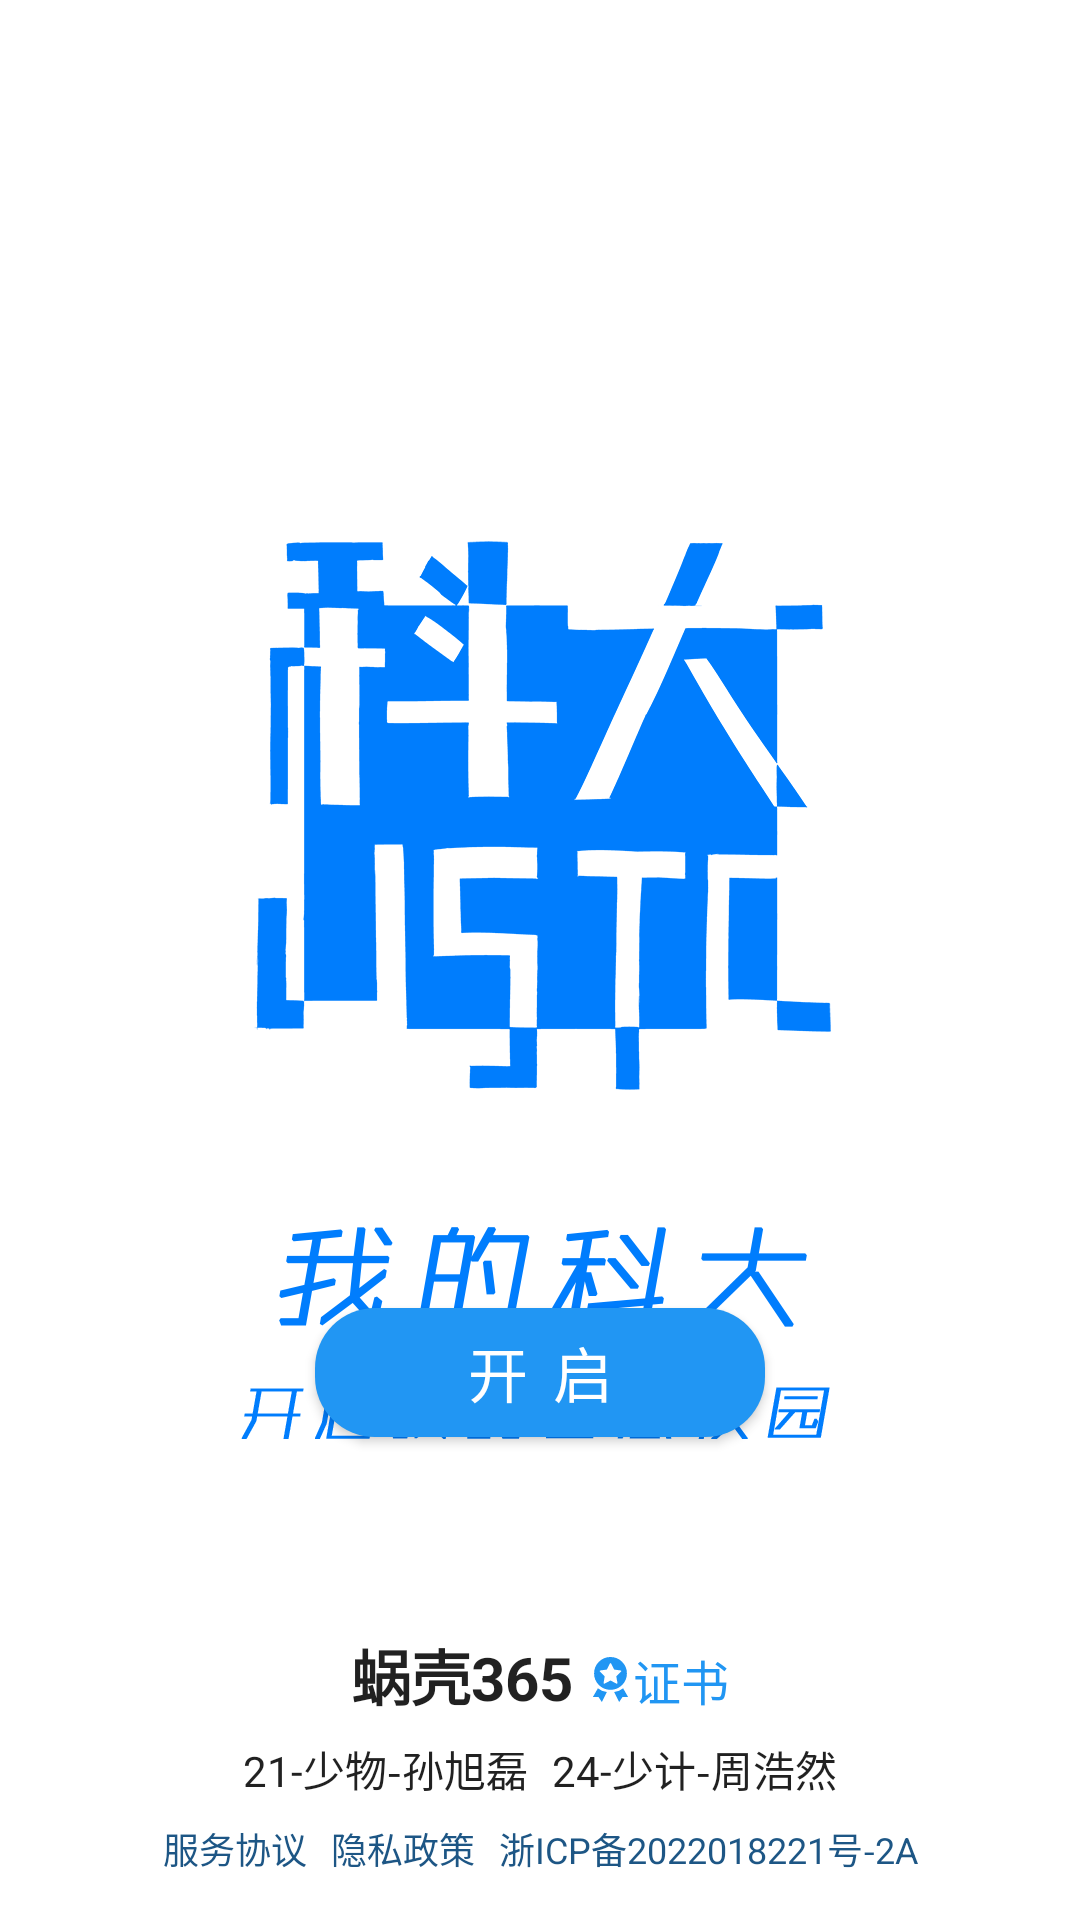

Write the Android layout XML for this screen, with the resource values it uses.
<!-- AndroidManifest.xml: application theme Theme.MyUSTC -->
<!-- res/layout/activity_welcome.xml -->
<?xml version="1.0" encoding="utf-8"?>
<androidx.constraintlayout.widget.ConstraintLayout xmlns:android="http://schemas.android.com/apk/res/android"
    xmlns:app="http://schemas.android.com/apk/res-auto"
    xmlns:tools="http://schemas.android.com/tools"
    android:layout_width="match_parent"
    android:layout_height="match_parent"
    android:orientation="vertical"
    tools:context=".WelcomeActivity">

    <ImageView
        android:id="@+id/app_icon"
        android:layout_width="200dp"
        android:layout_height="300dp"
        android:layout_marginTop="180dp"
        android:src="@drawable/icon_startup"
        app:layout_constraintEnd_toEndOf="parent"
        app:layout_constraintStart_toStartOf="parent"
        app:layout_constraintTop_toTopOf="parent"
        tools:ignore="ContentDescription" />

    <com.google.android.material.button.MaterialButton
        android:layout_width="150dp"
        android:layout_height="55dp"
        android:layout_gravity="center"
        android:layout_marginBottom="155dp"
        android:minHeight="48dp"
        android:onClick="agree"
        android:paddingStart="20dp"
        android:paddingEnd="20dp"
        android:text="开 启"
        android:textAlignment="center"
        android:textAllCaps="false"
        android:textColor="@color/white"
        android:textSize="20sp"
        app:backgroundTint="@color/theme_color"
        app:cornerRadius="@dimen/card_corner_radius_fresh"
        app:layout_constraintBottom_toBottomOf="parent"
        app:layout_constraintEnd_toEndOf="parent"
        app:layout_constraintStart_toStartOf="parent"
        app:strokeColor="@color/card_stroke_color"
        tools:ignore="HardcodedText" />

    <LinearLayout
        android:layout_width="wrap_content"
        android:layout_height="wrap_content"
        android:layout_gravity="center"
        android:layout_marginBottom="67dp"
        android:orientation="horizontal"
        app:layout_constraintBottom_toBottomOf="parent"
        app:layout_constraintEnd_toEndOf="parent"
        app:layout_constraintStart_toStartOf="parent">

        <TextView
            android:layout_width="wrap_content"
            android:layout_height="wrap_content"
            android:text="@string/woke365"
            android:textColor="?android:attr/textColorPrimary"
            android:textSize="20sp"
            android:textStyle="bold"
            tools:ignore="HardcodedText" />

        <TextView
            android:layout_width="wrap_content"
            android:layout_height="wrap_content"
            android:layout_marginStart="5dp"
            android:onClick="certificate"
            android:text="证书"
            android:textColor="@color/theme_color"
            android:textSize="16sp"
            app:drawableStartCompat="@drawable/ic_certificate"
            tools:ignore="HardcodedText,TouchTargetSizeCheck,TextContrastCheck" />
    </LinearLayout>

    <LinearLayout
        android:layout_width="wrap_content"
        android:layout_height="wrap_content"
        android:layout_gravity="center"
        android:layout_marginBottom="40dp"
        android:orientation="horizontal"
        app:layout_constraintBottom_toBottomOf="parent"
        app:layout_constraintEnd_toEndOf="parent"
        app:layout_constraintStart_toStartOf="parent">

        <TextView
            android:layout_width="wrap_content"
            android:layout_height="wrap_content"
            android:onClick="sxl"
            android:text="21-少物-孙旭磊"
            android:textColor="?android:attr/textColorPrimary"
            android:textSize="14sp"
            tools:ignore="HardcodedText,TouchTargetSizeCheck" />

        <TextView
            android:layout_width="wrap_content"
            android:layout_height="wrap_content"
            android:layout_marginStart="8dp"
            android:text="24-少计-周浩然"
            android:textColor="?android:attr/textColorPrimary"
            android:textSize="14sp"
            tools:ignore="HardcodedText,TouchTargetSizeCheck" />
    </LinearLayout>

    <LinearLayout
        android:layout_width="wrap_content"
        android:layout_height="wrap_content"
        android:layout_gravity="center"
        android:layout_marginBottom="15dp"
        android:orientation="horizontal"
        app:layout_constraintBottom_toBottomOf="parent"
        app:layout_constraintEnd_toEndOf="parent"
        app:layout_constraintStart_toStartOf="parent">

        <TextView
            android:layout_width="wrap_content"
            android:layout_height="wrap_content"
            android:onClick="serviceAgreement"
            android:text="服务协议"
            android:textColor="@color/additional_link"
            android:textSize="12sp"
            tools:ignore="HardcodedText,TouchTargetSizeCheck" />

        <TextView
            android:layout_width="wrap_content"
            android:layout_height="wrap_content"
            android:layout_marginStart="8dp"
            android:onClick="privacyPolicy"
            android:text="隐私政策"
            android:textColor="@color/additional_link"
            android:textSize="12sp"
            tools:ignore="HardcodedText,TouchTargetSizeCheck" />

        <TextView
            android:layout_width="wrap_content"
            android:layout_height="wrap_content"
            android:layout_marginStart="8dp"
            android:onClick="beianQuery"
            android:text="@string/beian_id"
            android:textColor="@color/additional_link"
            android:textSize="12sp"
            tools:ignore="TouchTargetSizeCheck" />
    </LinearLayout>

</androidx.constraintlayout.widget.ConstraintLayout>
<!-- resources referenced by this layout -->
<resources>
  <color name="additional_link">#1D5685</color>
  <color name="card_stroke_color">#E8E8E8</color>
  <color name="theme_color">#2196F3</color>
  <color name="white">#FFFFFFFF</color>
  <dimen name="card_corner_radius_fresh">20dp</dimen>
  <!-- drawable ic_certificate (drawable) -->
  <vector xmlns:android="http://schemas.android.com/apk/res/android"
      android:width="15dp"
      android:height="15dp"
      android:viewportWidth="1024"
      android:viewportHeight="1024">
      <path
          android:fillColor="#2196F3"
          android:pathData="M885.4,373.5a373.5,373.5 0,1 0,-373.5 373.5,373.5 373.5,0 0,0 373.5,-373.5zM752.5,333.4l-102.7,100.1a16.1,16.1 0,0 0,-4.5 14.2L670.1,589a15.9,15.9 0,0 1,-23.2 16.8l-127,-66.9a15.9,15.9 0,0 0,-14.8 0l-127,66.9a15.9,15.9 0,0 1,-23.2 -16.8L378.7,448.2a16.1,16.1 0,0 0,-4.7 -14.2l-102.7,-100.1a15.9,15.9 0,0 1,8.8 -27.1l142.1,-20.7a16.2,16.2 0,0 0,12 -8.6l63.5,-128.7a15.9,15.9 0,0 1,28.6 0l63.5,128.7a15.5,15.5 0,0 0,12 8.6l141.9,20.7a15.9,15.9 0,0 1,8.8 26.5zM109.8,911.9h130.7l74.7,112.1 113.4,-227.8a371.5,371.5 0,0 1,-203.4 -84zM798.6,712.1A370.3,370.3 0,0 1,595.4 796.2l113.4,227.8 74.7,-112.1h130.7z" />
  </vector>
  <!-- drawable icon_startup: png bitmap (drawable-nodpi, 43968 bytes) -->
  <string name="beian_id">浙ICP备2022018221号-2A</string>
  <string name="woke365">蜗壳365</string>
  <style name="Theme.MyUSTC" parent="Theme.MaterialComponents.DayNight.NoActionBar">
          
          <item name="colorPrimary">@color/theme_color</item>
          <item name="colorPrimaryVariant">@color/white</item>
          <item name="colorOnPrimary">@color/black</item>
          
          <item name="colorSecondary">@color/teal_200</item>
          <item name="colorSecondaryVariant">@color/teal_700</item>
          <item name="colorOnSecondary">@color/black</item>
          
          <item name="android:statusBarColor">@android:color/transparent</item>
          <item name="android:navigationBarColor">@android:color/transparent</item>
          <item name="android:windowLightStatusBar">true</item>
          <item name="android:windowLightNavigationBar">true</item>
          
      </style>
  <color name="black">#FF000000</color>
  <color name="teal_200">#FF03DAC5</color>
  <color name="teal_700">#FF018786</color>
</resources>
